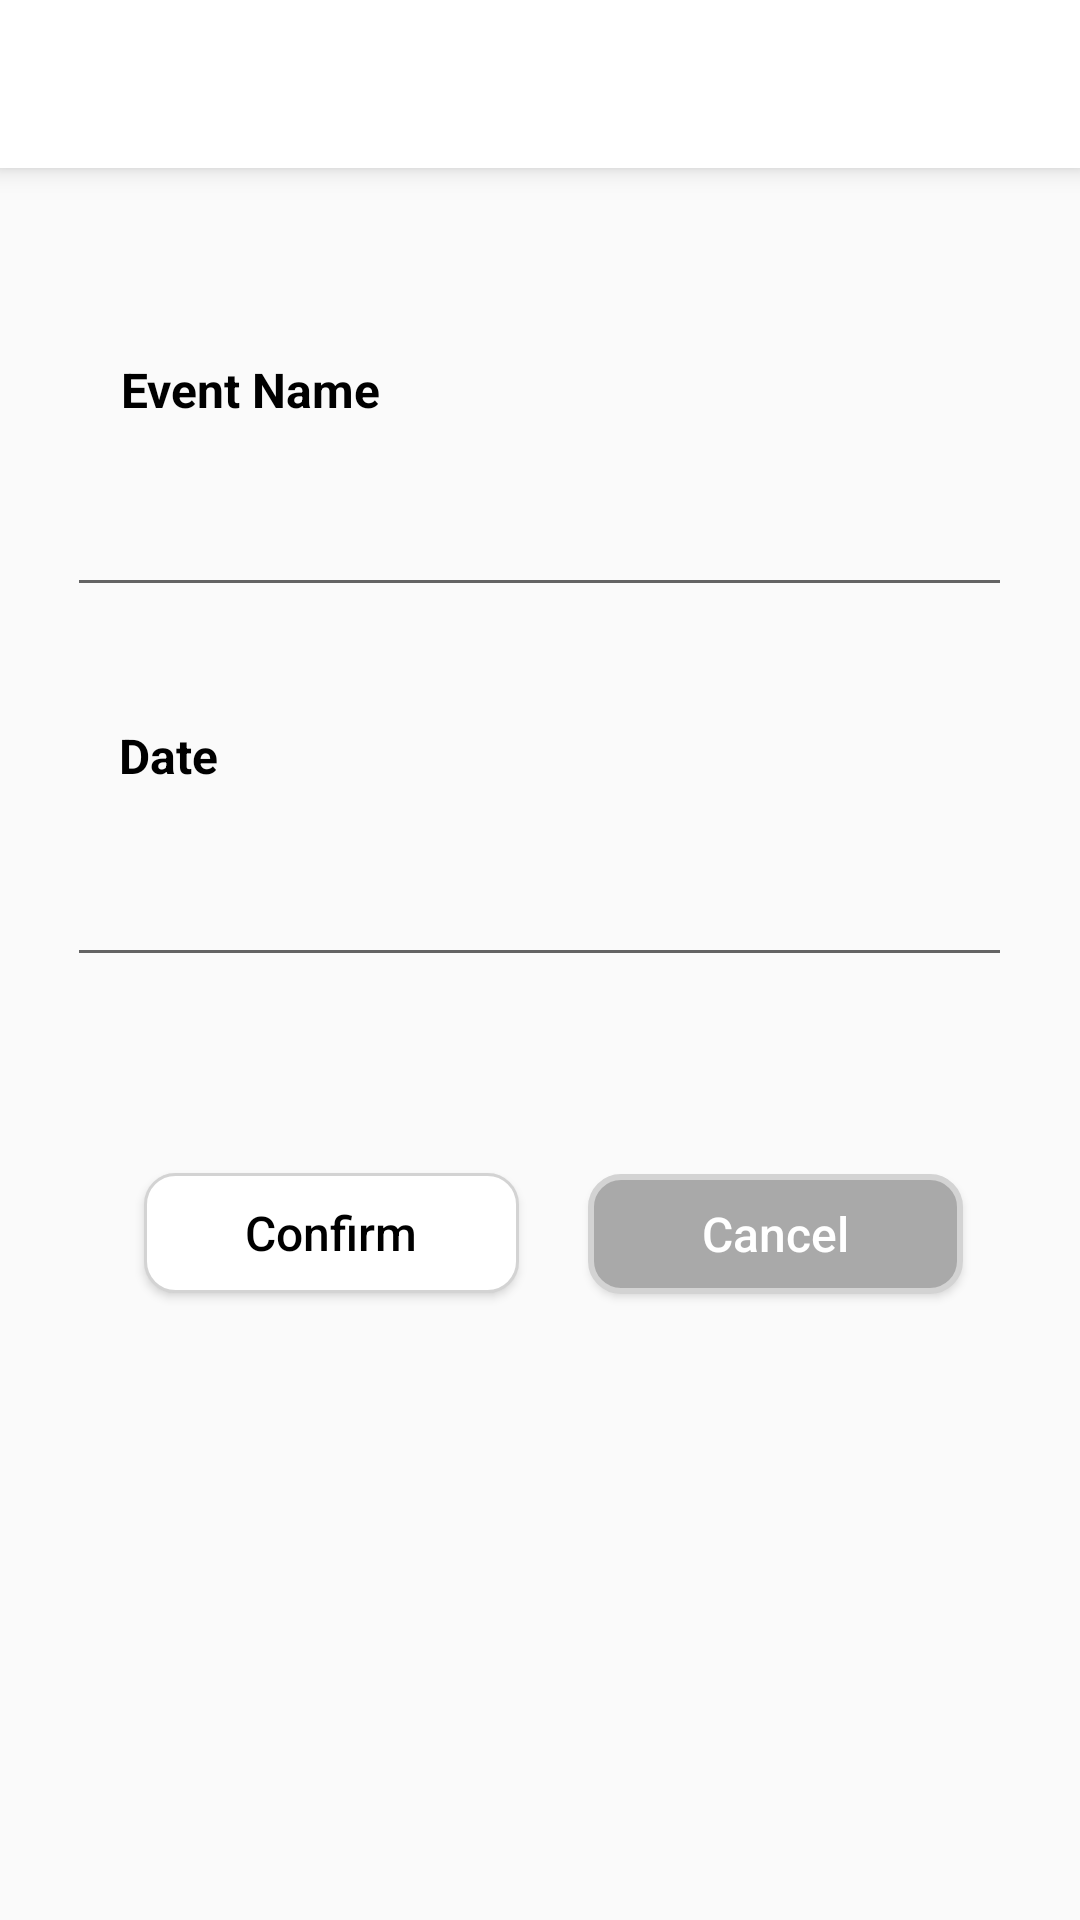

Produce the Android XML layout that renders to this screen, including the resource entries it uses.
<!-- AndroidManifest.xml: application theme AppTheme.NoActionBar -->
<!-- res/layout/add_event_activity.xml -->
<?xml version="1.0" encoding="utf-8"?>
<RelativeLayout xmlns:android="http://schemas.android.com/apk/res/android"
    xmlns:app="http://schemas.android.com/apk/res-auto"
    xmlns:tools="http://schemas.android.com/tools"
    android:layout_width="match_parent"
    android:layout_height="match_parent"
    android:orientation="vertical"
    tools:context=".Event.AddEventActivity">

    <include layout="@layout/toolbar" />

    <android.support.constraint.ConstraintLayout
        android:layout_width="match_parent"
        android:layout_height="match_parent"
        android:layout_marginTop="60dp"
        android:orientation="vertical">

        <TextView
            android:layout_width="wrap_content"
            android:layout_height="wrap_content"
            android:layout_marginStart="8dp"
            android:layout_marginTop="8dp"
            android:layout_marginEnd="8dp"
            android:layout_marginBottom="8dp"
            android:text="Event Name"
            android:textColor="@color/colorBlack"
            android:textSize="16sp"
            android:textStyle="bold"
            app:layout_constraintBottom_toBottomOf="parent"
            app:layout_constraintEnd_toEndOf="parent"
            app:layout_constraintHorizontal_bias="0.126"
            app:layout_constraintStart_toStartOf="parent"
            app:layout_constraintTop_toTopOf="parent"
            app:layout_constraintVertical_bias="0.094" />

        <EditText
            android:id="@+id/add_event_name"
            android:layout_width="wrap_content"
            android:layout_height="wrap_content"
            android:layout_marginStart="8dp"
            android:layout_marginTop="8dp"
            android:layout_marginEnd="8dp"
            android:layout_marginBottom="8dp"
            android:ems="15"
            app:layout_constraintBottom_toBottomOf="parent"
            app:layout_constraintEnd_toEndOf="parent"
            app:layout_constraintHorizontal_bias="0.493"
            app:layout_constraintStart_toStartOf="parent"
            app:layout_constraintTop_toTopOf="parent"
            app:layout_constraintVertical_bias="0.178" />

        <TextView
            android:layout_width="wrap_content"
            android:layout_height="wrap_content"
            android:layout_marginStart="8dp"
            android:layout_marginTop="8dp"
            android:layout_marginEnd="8dp"
            android:layout_marginBottom="8dp"
            android:text="Date"
            android:textColor="@color/colorBlack"
            android:textSize="16sp"
            android:textStyle="bold"
            app:layout_constraintBottom_toBottomOf="parent"
            app:layout_constraintEnd_toEndOf="parent"
            app:layout_constraintHorizontal_bias="0.102"
            app:layout_constraintStart_toStartOf="parent"
            app:layout_constraintTop_toTopOf="parent"
            app:layout_constraintVertical_bias="0.319" />

        <EditText
            android:id="@+id/add_event_detail"
            android:layout_width="wrap_content"
            android:layout_height="wrap_content"
            android:layout_marginStart="8dp"
            android:layout_marginTop="8dp"
            android:layout_marginEnd="8dp"
            android:layout_marginBottom="8dp"
            android:ems="15"
            android:focusable="false"
            app:layout_constraintBottom_toBottomOf="parent"
            app:layout_constraintEnd_toEndOf="parent"
            app:layout_constraintHorizontal_bias="0.493"
            app:layout_constraintStart_toStartOf="parent"
            app:layout_constraintTop_toTopOf="parent"
            app:layout_constraintVertical_bias="0.414" />

        <Button
            android:id="@+id/btn_add_event_to_firebase"
            android:layout_width="125dp"
            android:layout_height="40dp"
            android:layout_gravity="center"
            android:layout_margin="20dp"
            android:layout_marginStart="8dp"
            android:layout_marginTop="8dp"
            android:layout_marginEnd="8dp"
            android:layout_marginBottom="8dp"
            android:background="@drawable/confirm_button"
            android:text="Confirm"
            android:textAlignment="center"
            android:textColor="@color/colorBlack"
            android:textSize="16sp"
            android:textAllCaps="false"
            app:layout_constraintBottom_toBottomOf="parent"
            app:layout_constraintEnd_toEndOf="parent"
            app:layout_constraintHorizontal_bias="0.144"
            app:layout_constraintStart_toStartOf="parent"
            app:layout_constraintTop_toTopOf="parent"
            app:layout_constraintVertical_bias="0.622" />

        <Button
            android:id="@+id/btn_cancel_add_event"
            android:layout_width="125dp"
            android:layout_height="40dp"
            android:layout_below="@+id/eventListView"
            android:layout_gravity="center"
            android:layout_marginStart="8dp"
            android:layout_marginTop="8dp"
            android:layout_marginEnd="8dp"
            android:layout_marginBottom="8dp"
            android:layout_weight="1"
            android:textSize="16sp"
            android:background="@drawable/button"
            android:text="Cancel"
            android:textAlignment="center"
            android:textColor="#FFFFFF"
            android:textAllCaps="false"
            app:layout_constraintBottom_toBottomOf="parent"
            app:layout_constraintEnd_toEndOf="parent"
            app:layout_constraintHorizontal_bias="0.859"
            app:layout_constraintStart_toStartOf="parent"
            app:layout_constraintTop_toTopOf="parent"
            app:layout_constraintVertical_bias="0.617" />
    </android.support.constraint.ConstraintLayout>

</RelativeLayout>
<!-- res/layout/toolbar.xml (included above) -->
<?xml version="1.0" encoding="utf-8"?>
<LinearLayout
    xmlns:android="http://schemas.android.com/apk/res/android" android:layout_width="match_parent"
    android:layout_height="match_parent"
    xmlns:app="http://schemas.android.com/apk/res-auto">

    <android.support.v7.widget.Toolbar
        android:id="@+id/toolbar"
        android:layout_width="match_parent"
        android:layout_height="?attr/actionBarSize"
        android:background="#FFFFFF"
        app:titleTextColor="#000000"
        android:textAlignment="center"
        android:elevation="5dp"
        app:popupTheme="@style/AppTheme.PopupOverlay" />

</LinearLayout>
<!-- resources referenced by this layout -->
<resources>
  <color name="colorBlack">#000000</color>
  <!-- drawable button (drawable) -->
  <?xml version="1.0" encoding="utf-8"?>
  <shape xmlns:android="http://schemas.android.com/apk/res/android">
  
  <stroke
      android:color="#D3D3D3"
      android:width="2dp">
  </stroke>
  <solid
      android:color="@color/colorGrey">
  </solid>
  <corners
      android:bottomLeftRadius="10dp"
      android:bottomRightRadius="10dp"
      android:topLeftRadius="10dp"
      android:topRightRadius="10dp"
      />
  
  </shape>
  <!-- drawable confirm_button (drawable) -->
  <?xml version="1.0" encoding="utf-8"?>
  <shape xmlns:android="http://schemas.android.com/apk/res/android">
  
      <stroke
          android:color="#D3D3D3"
          android:width="1dp">
      </stroke>
      <solid
          android:color="@color/colorWhite">
      </solid>
      <corners
          android:bottomLeftRadius="10dp"
          android:bottomRightRadius="10dp"
          android:topLeftRadius="10dp"
          android:topRightRadius="10dp"
          />
  
  </shape>
  <style name="AppTheme.PopupOverlay" parent="ThemeOverlay.AppCompat.Light" />
  <style name="AppTheme.NoActionBar">
          <item name="windowActionBar">false</item>
          <item name="windowNoTitle">true</item>
          <item name="android:statusBarColor">@color/colorRed</item>
      </style>
  <color name="colorGrey">#A9A9A9</color>
  <color name="colorWhite">#FFFFFF</color>
  <color name="colorRed">#FF607F</color>
</resources>
